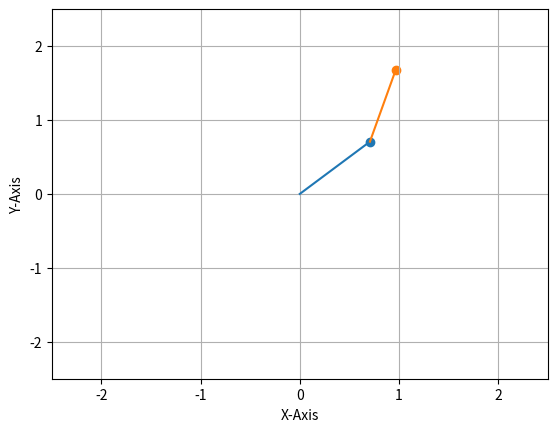

The matplotlib source for this figure:
import numpy as np 
import matplotlib.pyplot as plt

class visualization:
    def __init__(self, l1, l2):
        '''
        '''
        self.l1 = l1
        self.l2 = l2
        plt.axis([- self.l1 - self.l2 - 0.5 , self.l1 + self.l2 + 0.5, 
                -self.l1 - self.l2 - 0.5 , self.l1 + self.l2 + 0.5])
        plt.grid(True)
        print("Visulization functionality initiated.")
    
    def plot(self, th1, th2):
        x1 = np.cos(th1) * self.l1
        y1 = np.sin(th1) * self.l1
        x2 = x1 + np.cos(th1 + th2) * self.l2
        y2 = y1 + np.sin(th1 + th2) * self.l2
        x1_seg = np.linspace(0, x1) 
        y1_seg = np.linspace(0, y1)
        x2_seg = np.linspace(x1, x2) 
        y2_seg = np.linspace(y1, y2)
        plt.scatter(x1, y1)
        plt.scatter(x2, y2)
        plt.xlabel("X-Axis")
        plt.ylabel("Y-Axis")
        plt.plot(x1_seg, y1_seg)
        plt.plot(x2_seg, y2_seg)
        plt.show()


'''
Test code
'''
if __name__ == "__main__":
    vis = visualization(1.0, 1.0)
    vis.plot(np.pi/4, np.pi/6)
